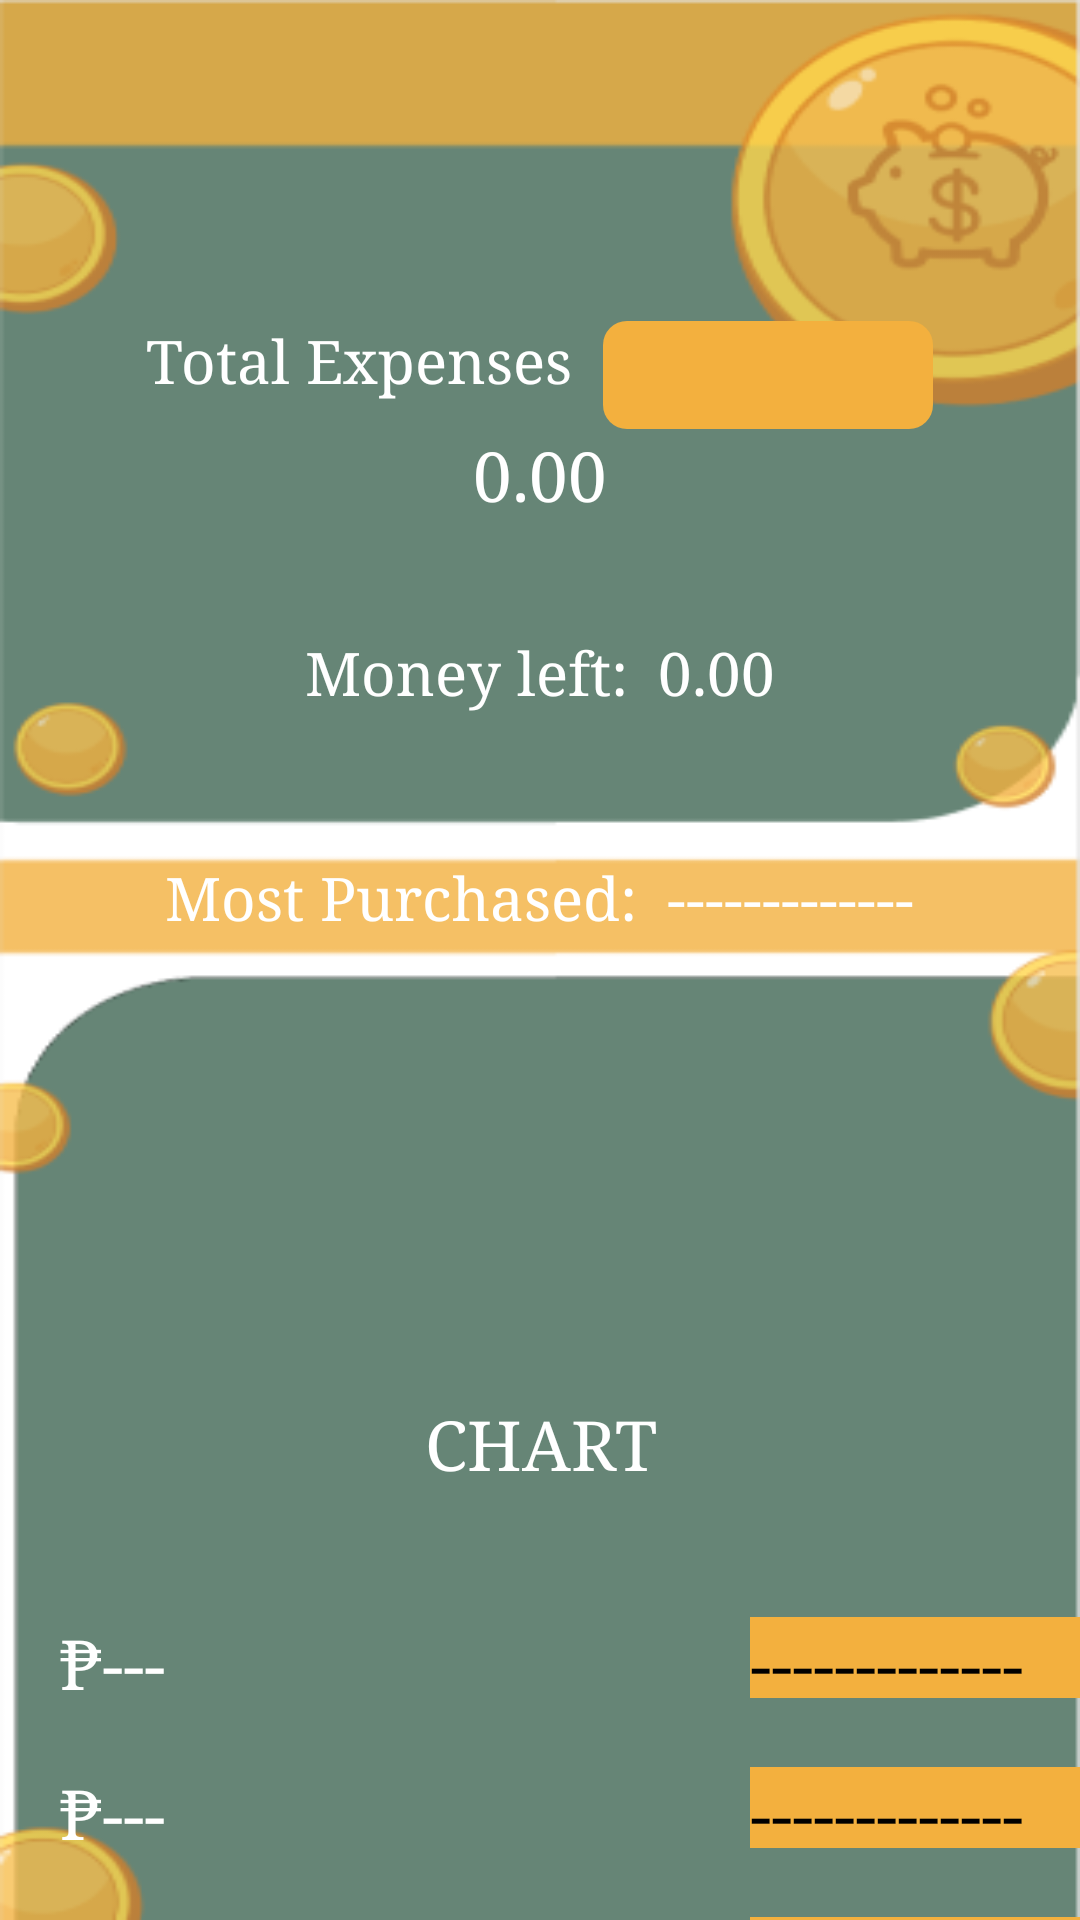

Android layout source for this screen:
<!-- AndroidManifest.xml: application theme Theme.CentsibleLogin -->
<!-- res/layout/fragment_statistics.xml -->
<?xml version="1.0" encoding="utf-8"?>
<FrameLayout xmlns:android="http://schemas.android.com/apk/res/android"
    xmlns:tools="http://schemas.android.com/tools"
    android:layout_width="match_parent"
    android:layout_height="match_parent"
    android:background="@drawable/bgbg"
    tools:context=".fragment_statistics">

    

    <LinearLayout
        android:layout_width="match_parent"
        android:layout_height="match_parent"
        android:orientation="vertical"
        tools:ignore="MissingConstraints">

        <TextView
            android:layout_width="match_parent"
            android:layout_height="wrap_content"
            android:text=""
            android:textColor="@color/black"
            android:textSize="40sp"
            android:fontFamily="serif"
            android:layout_marginBottom="25dp"
            android:layout_marginHorizontal="10dp"/>

        <LinearLayout
            android:layout_width="wrap_content"
            android:layout_height="wrap_content"
            android:layout_gravity="center"
            android:layout_marginTop="30dp"
            android:orientation="horizontal">

            <TextView
                android:layout_width="wrap_content"
                android:layout_height="27dp"
                android:layout_marginRight="10dp"
                android:layout_marginBottom="3dp"
                android:fontFamily="serif"
                android:text="Total Expenses"
                android:textColor="@color/white"
                android:textSize="20sp" />

            <Spinner
                android:id="@+id/spinner3"
                android:layout_width="110dp"
                android:layout_height="36dp"
                android:background="@drawable/spinner_bg" />

        </LinearLayout>

        <TextView
            android:id="@+id/totalexpenses"
            android:layout_width="match_parent"
            android:layout_height="33dp"
            android:textAlignment="center"
            android:textColor="@color/white"
            android:textSize="23sp"
            android:fontFamily="serif"
            android:text="0.00"/>

        <LinearLayout
            android:layout_width="wrap_content"
            android:layout_height="50dp"
            android:orientation="horizontal"
            android:layout_marginTop="35dp"
            android:layout_gravity="center">

            <TextView
                android:layout_width="wrap_content"
                android:layout_height="27dp"
                android:textColor="@color/white"
                android:textSize="20sp"
                android:fontFamily="serif"
                android:text="Money left:"
                android:layout_marginBottom="3dp"
                android:layout_marginRight="10dp"/>

            <TextView
                android:id="@+id/moneyleft"
                android:layout_width="wrap_content"
                android:layout_height="27dp"
                android:textColor="@color/white"
                android:textSize="20sp"
                android:fontFamily="serif"
                android:text="0.00"
                android:layout_marginBottom="3dp"/>

        </LinearLayout>

        <LinearLayout
            android:layout_width="wrap_content"
            android:layout_height="wrap_content"
            android:layout_gravity="center"
            android:layout_marginTop="25dp"
            android:orientation="horizontal">

            <TextView
                android:layout_width="wrap_content"
                android:layout_height="27dp"
                android:layout_marginRight="10dp"
                android:layout_marginBottom="3dp"
                android:fontFamily="serif"
                android:text="Most Purchased:"
                android:textColor="@color/white"
                android:textSize="20sp" />

            <TextView
                android:id="@+id/mostpurchased"
                android:layout_width="wrap_content"
                android:layout_height="27dp"
                android:layout_marginBottom="3dp"
                android:fontFamily="serif"
                android:text="-------------"
                android:textColor="@color/white"
                android:textSize="20sp" />

        </LinearLayout>

        <LinearLayout
            android:layout_width="match_parent"
            android:layout_height="35dp"
            android:orientation="horizontal"
            android:layout_marginHorizontal="15dp"
            android:layout_marginTop="40dp"
            android:layout_marginBottom="30dp">



        </LinearLayout>

        <TextView
            android:layout_width="match_parent"
            android:layout_height="33dp"
            android:textAlignment="center"
            android:textColor="@color/white"
            android:textSize="23sp"
            android:fontFamily="serif"
            android:text="CHART"
            android:layout_marginTop="45dp"
            android:layout_marginBottom="20dp"/>

        <LinearLayout
            android:layout_width="wrap_content"
            android:layout_height="wrap_content"
            android:layout_marginLeft="20dp"
            android:layout_marginTop="20dp"
            android:orientation="horizontal">

            <TextView
                android:id="@+id/money1"
                android:layout_width="150dp"
                android:layout_height="27dp"
                android:layout_marginRight="10dp"
                android:layout_marginBottom="3dp"
                android:fontFamily="serif"
                android:text="₱---"
                android:textColor="@color/white"
                android:textSize="23sp" />

            <TextView
                android:id="@+id/count1"
                android:layout_width="150dp"
                android:layout_height="27dp"
                android:layout_marginBottom="3dp"
                android:fontFamily="serif"
                android:text="-------------"
                android:textColor="@color/black"
                android:textSize="23sp"
                android:layout_marginLeft="70dp"
                android:background="#F3B03E"/>

        </LinearLayout>

        <LinearLayout
            android:layout_width="wrap_content"
            android:layout_height="wrap_content"
            android:layout_marginLeft="20dp"
            android:layout_marginTop="20dp"
            android:orientation="horizontal">

            <TextView
                android:id="@+id/money2"
                android:layout_width="150dp"
                android:layout_height="27dp"
                android:layout_marginRight="10dp"
                android:layout_marginBottom="3dp"
                android:fontFamily="serif"
                android:text="₱---"
                android:textColor="@color/white"
                android:textSize="23sp" />

            <TextView
                android:id="@+id/count2"
                android:layout_width="150dp"
                android:layout_height="27dp"
                android:layout_marginBottom="3dp"
                android:fontFamily="serif"
                android:text="-------------"
                android:textColor="@color/black"
                android:textSize="23sp"
                android:layout_marginLeft="70dp"
                android:background="#F3B03E"/>

        </LinearLayout>

        <LinearLayout
            android:layout_width="wrap_content"
            android:layout_height="wrap_content"
            android:layout_marginLeft="20dp"
            android:layout_marginTop="20dp"
            android:orientation="horizontal">

            <TextView
                android:id="@+id/money3"
                android:layout_width="150dp"
                android:layout_height="27dp"
                android:layout_marginRight="10dp"
                android:layout_marginBottom="3dp"
                android:fontFamily="serif"
                android:text="₱---"
                android:textColor="@color/white"
                android:textSize="23sp" />

            <TextView
                android:id="@+id/count3"
                android:layout_width="150dp"
                android:layout_height="27dp"
                android:layout_marginBottom="3dp"
                android:fontFamily="serif"
                android:text="-------------"
                android:textColor="@color/black"
                android:textSize="23sp"
                android:layout_marginLeft="70dp"
                android:background="#F3B03E"/>

        </LinearLayout>

        <LinearLayout
            android:layout_width="wrap_content"
            android:layout_height="wrap_content"
            android:layout_marginLeft="20dp"
            android:layout_marginTop="20dp"
            android:orientation="horizontal">

            <TextView
                android:id="@+id/money4"
                android:layout_width="150dp"
                android:layout_height="27dp"
                android:layout_marginRight="10dp"
                android:layout_marginBottom="3dp"
                android:fontFamily="serif"
                android:text="₱---"
                android:textColor="@color/white"
                android:textSize="23sp" />

            <TextView
                android:id="@+id/count4"
                android:layout_width="150dp"
                android:layout_height="27dp"
                android:layout_marginBottom="3dp"
                android:fontFamily="serif"
                android:text="-------------"
                android:textColor="@color/black"
                android:textSize="23sp"
                android:layout_marginLeft="70dp"
                android:background="#F3B03E"/>

        </LinearLayout>

    </LinearLayout>

</FrameLayout>
<!-- resources referenced by this layout -->
<resources>
  <!-- drawable bgbg: png bitmap (drawable, 22922 bytes) -->
  <!-- drawable spinner_bg (drawable) -->
  <shape xmlns:android="http://schemas.android.com/apk/res/android"
      android:shape="rectangle">
      <solid android:color="#F3B03E"/>
      <corners android:radius="8dp"/>
      <padding android:left="12dp"
          android:right="12dp"
          android:top="8dp"
          android:bottom="8dp"/>
  </shape>
  <style name="Theme.CentsibleLogin" parent="Base.Theme.CentsibleLogin" />
  <style name="Base.Theme.CentsibleLogin" parent="Theme.Material3.DayNight.NoActionBar">
          
          
      </style>
  <!-- not gathered from this repository: default colours our renderer supplied (Android Studio template values) -->
  <color name="black">#FF000000</color>
  <color name="white">#FFFFFFFF</color>
</resources>
